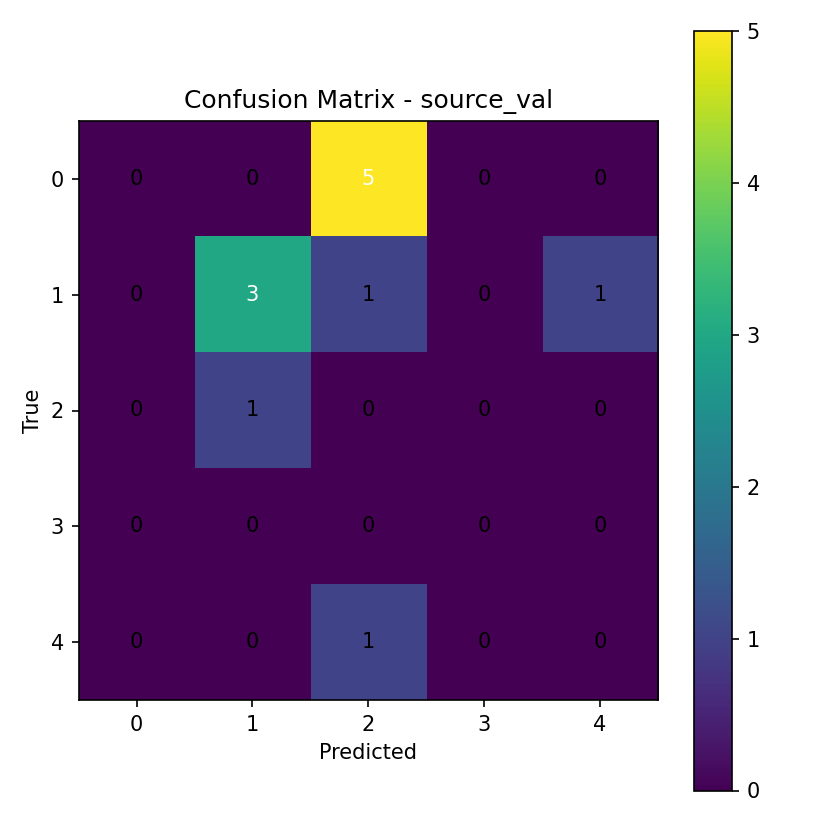

Data behind this chart, as committed beside it:
0, 0, 5, 0, 0
0, 3, 1, 0, 1
0, 1, 0, 0, 0
0, 0, 0, 0, 0
0, 0, 1, 0, 0
